Labelled photos from "VIntel", an image-classification folder in ysharma12/VIntel. The possible labels are: bar stool, bookcase, chandelier, dining chair, market umbrella, night stands, ottoman, sconces, table lamp, vases.

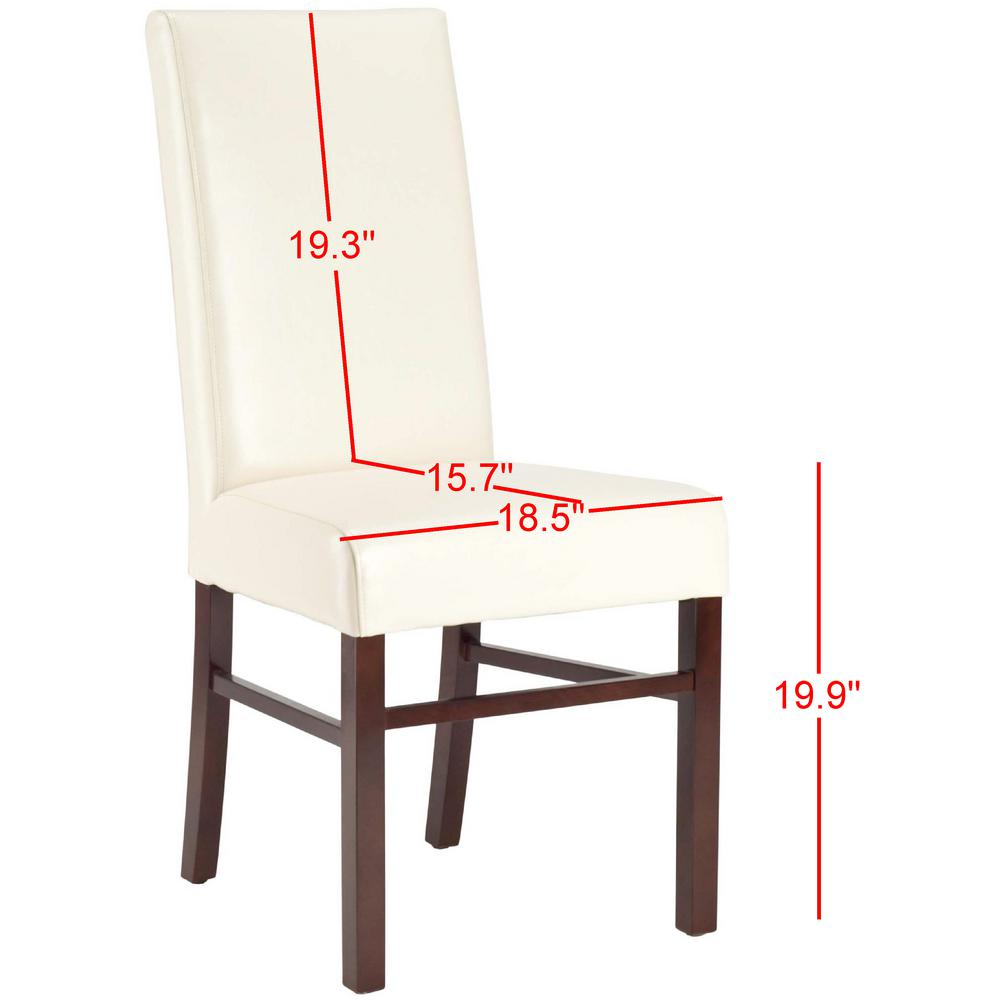
Label: dining chair

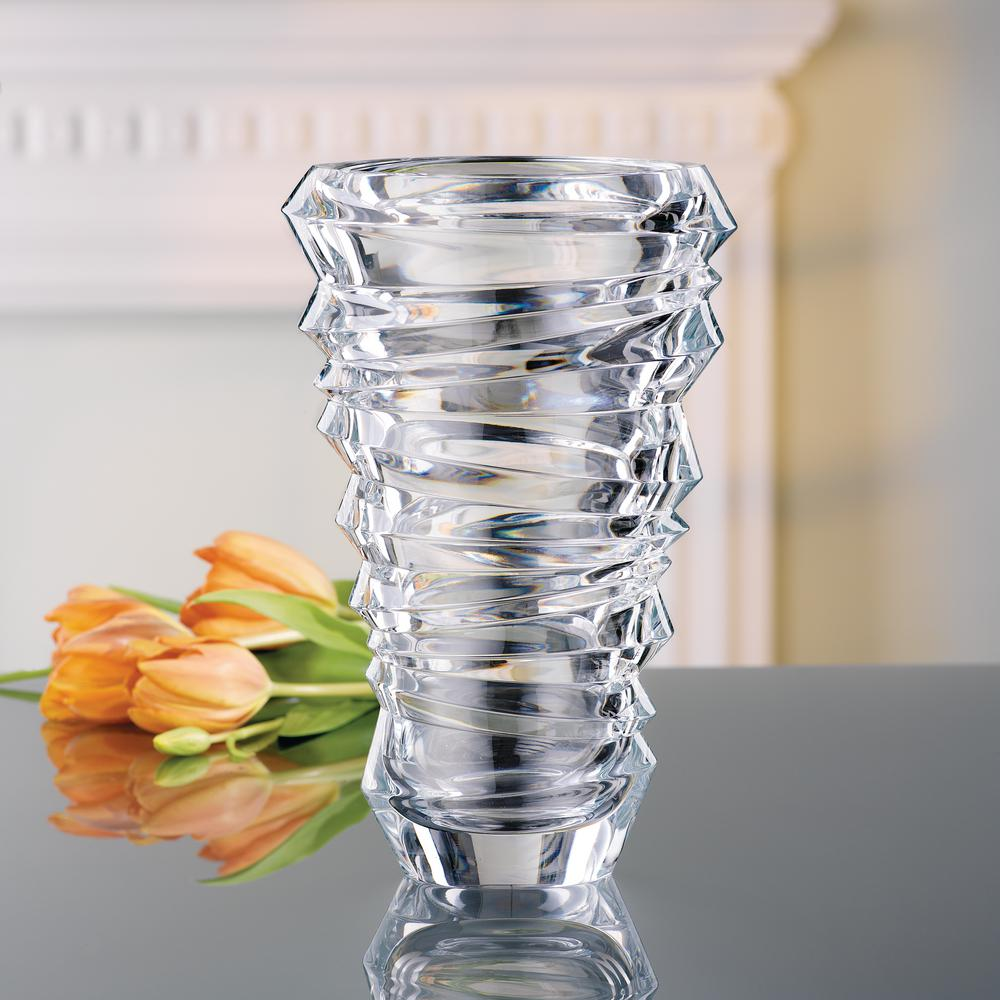
Label: vases

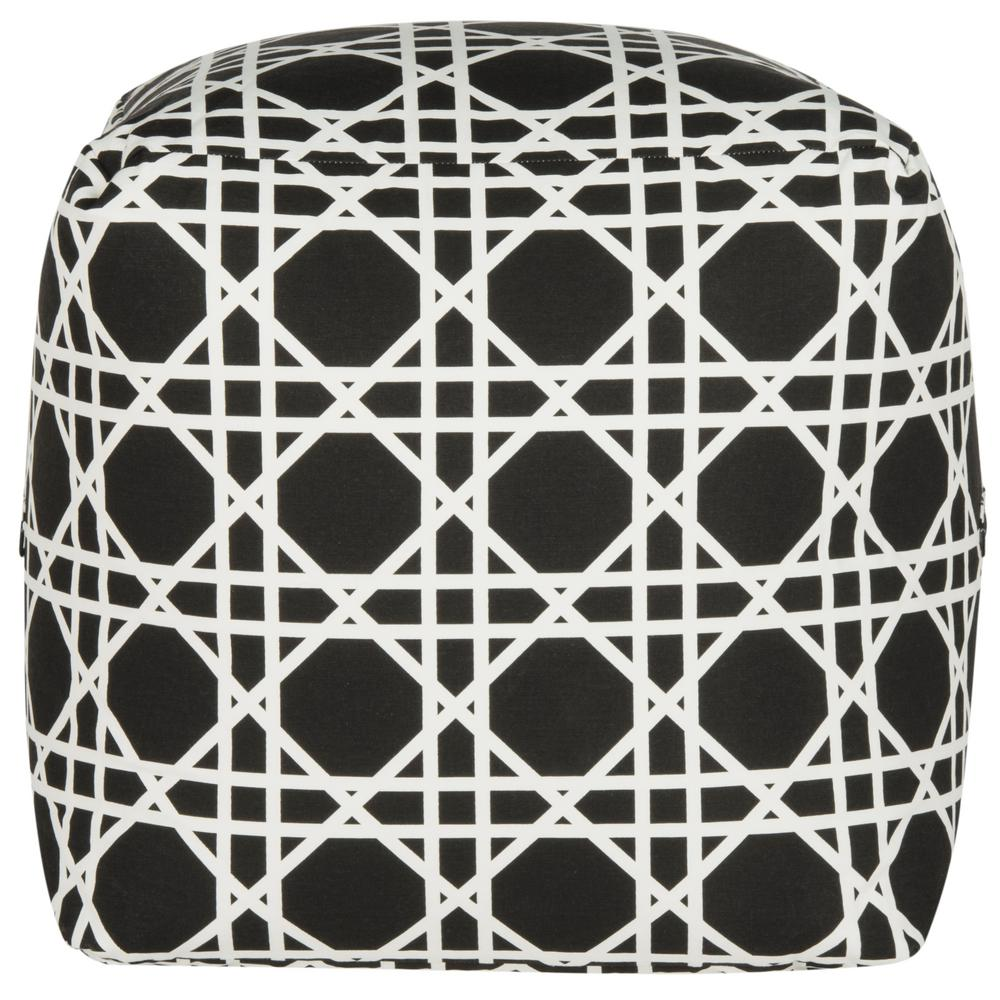
Label: ottoman

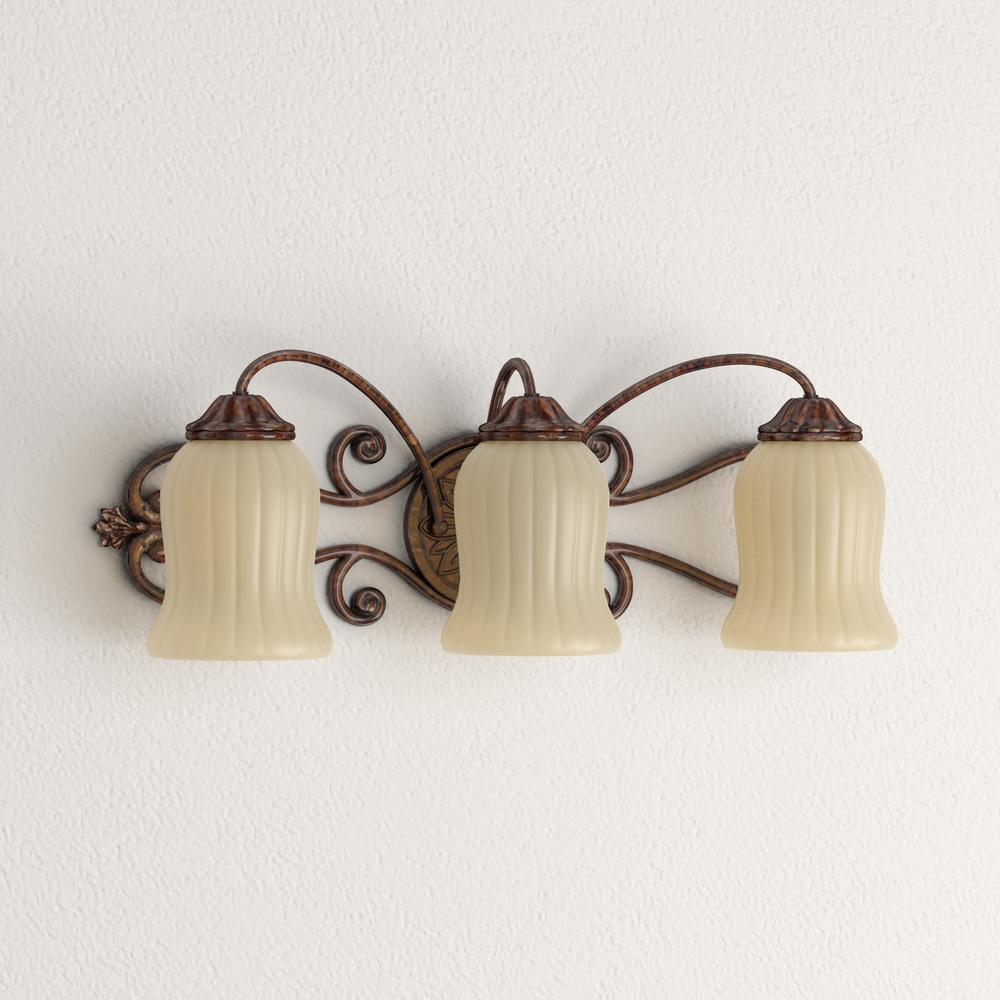
Label: sconces

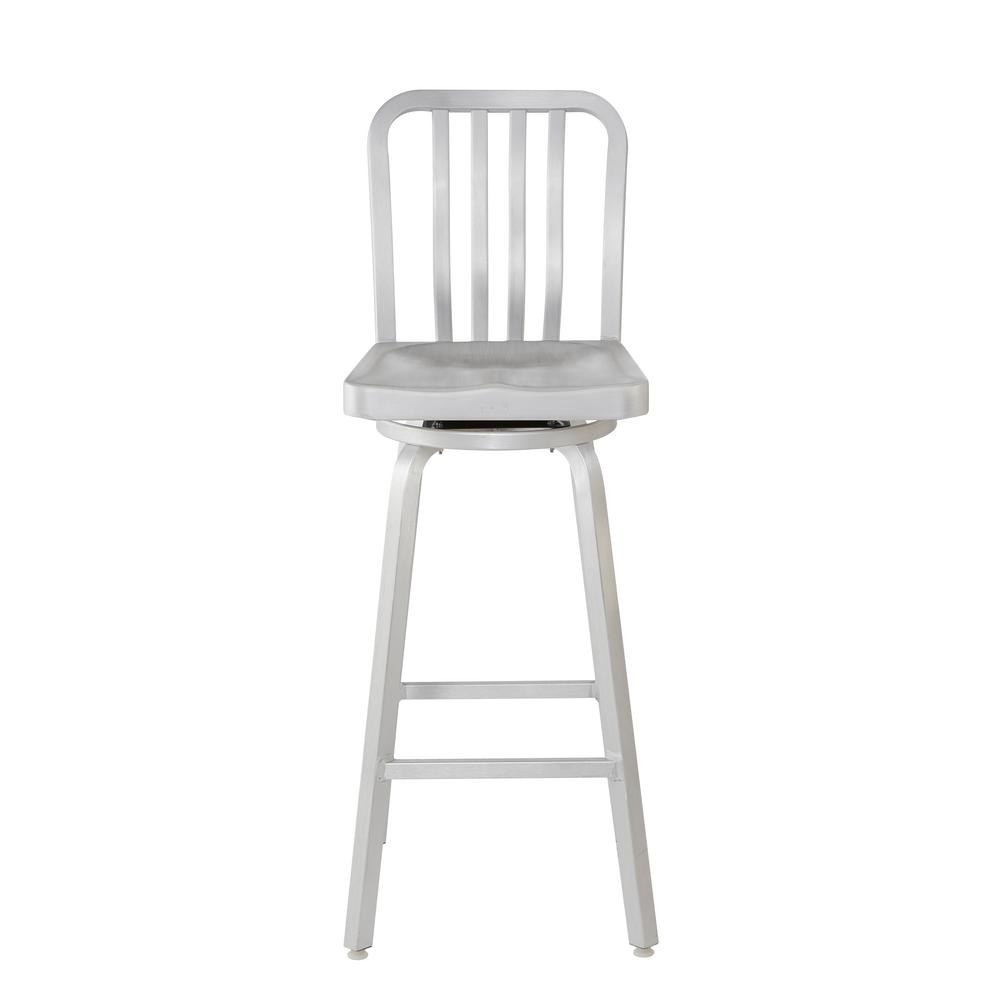
Label: bar stool

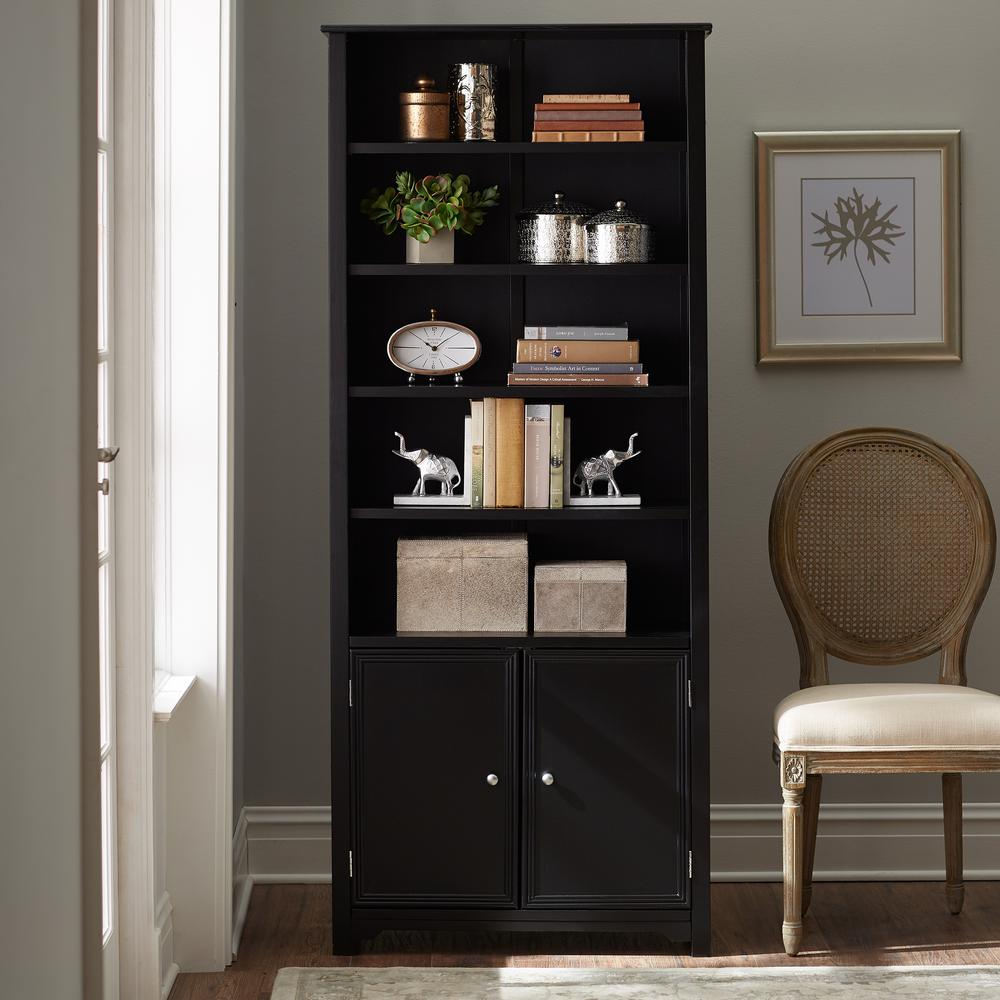
Label: bookcase
